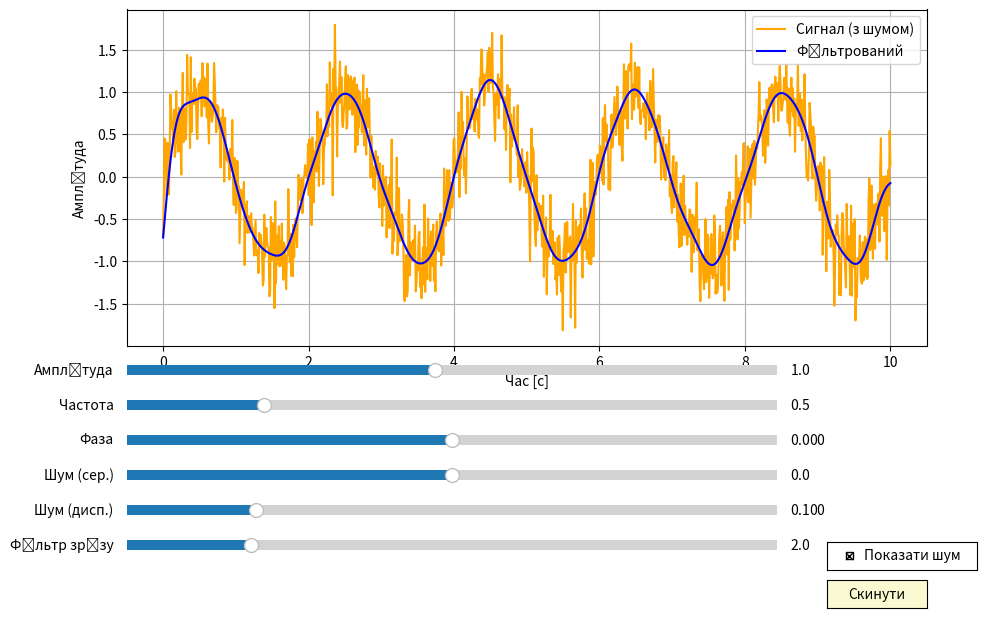

Reproduce this figure in Python.
import numpy as np
import matplotlib.pyplot as plt
from matplotlib.widgets import Slider, Button, CheckButtons
from scipy import signal

# глобальні змінні для шуму
current_noise = None
last_noise_mean = None
last_noise_cov = None
last_t_length = 0

def harmonic_with_noise(t, amplitude, frequency, phase, noise_mean, noise_covariance, show_noise=True):
    global current_noise, last_noise_mean, last_noise_cov, last_t_length

    clean_signal = amplitude * np.sin(2 * np.pi * frequency * t + phase)

    if (noise_mean != last_noise_mean or
        noise_covariance != last_noise_cov or
        len(t) != last_t_length or
        current_noise is None):

        current_noise = np.random.normal(noise_mean, np.sqrt(noise_covariance), len(t))
        last_noise_mean = noise_mean
        last_noise_cov = noise_covariance
        last_t_length = len(t)

    noise = current_noise if len(current_noise) == len(t) else np.random.normal(noise_mean, np.sqrt(noise_covariance), len(t))
    return clean_signal + (noise if show_noise else 0), clean_signal

def update(val):
    amp = s_amp.val
    freq = s_freq.val
    phase = s_phase.val
    noise_mean = s_noise_mean.val
    noise_cov = s_noise_cov.val
    cutoff = s_cutoff.val

    noisy, clean = harmonic_with_noise(t, amp, freq, phase, noise_mean, noise_cov, show_noise_btn.get_status()[0])

    full_noisy, _ = harmonic_with_noise(t, amp, freq, phase, noise_mean, noise_cov, show_noise=True)
    b, a = signal.butter(4, cutoff, fs=100)
    filtered = signal.filtfilt(b, a, full_noisy)

    line_signal.set_ydata(noisy)
    line_filtered.set_ydata(filtered)
    ax.set_ylim(min(min(noisy), min(filtered)) - 0.2, max(max(noisy), max(filtered)) + 0.2)
    fig.canvas.draw_idle()

def reset(event):
    s_amp.reset()
    s_freq.reset()
    s_phase.reset()
    s_noise_mean.reset()
    s_noise_cov.reset()
    s_cutoff.reset()
    show_noise_btn.set_active(0)

# параметри
t = np.linspace(0, 10, 1000)
init_amp = 1.0
init_freq = 0.5
init_phase = 0.0
init_mean = 0.0
init_cov = 0.1
init_cutoff = 2.0

# фігура
fig, ax = plt.subplots(figsize=(10, 7))
plt.subplots_adjust(left=0.1, bottom=0.4)

# сигнали
noisy, clean = harmonic_with_noise(t, init_amp, init_freq, init_phase, init_mean, init_cov, show_noise=True)
b, a = signal.butter(4, init_cutoff, fs=100)
filtered = signal.filtfilt(b, a, noisy)

line_signal, = plt.plot(t, noisy, label='Сигнал (з шумом)', color='orange')
line_filtered, = plt.plot(t, filtered, label='Фільтрований', color='blue')
ax.set_xlabel("Час [с]")
ax.set_ylabel("Амплітуда")
ax.legend()
ax.grid(True)

# повзунки
axcolor = 'lightgoldenrodyellow'
slider_params = {
    'facecolor': axcolor
}
ax_amp = plt.axes([0.1, 0.35, 0.65, 0.03], **slider_params)
ax_freq = plt.axes([0.1, 0.3, 0.65, 0.03], **slider_params)
ax_phase = plt.axes([0.1, 0.25, 0.65, 0.03], **slider_params)
ax_noise_mean = plt.axes([0.1, 0.2, 0.65, 0.03], **slider_params)
ax_noise_cov = plt.axes([0.1, 0.15, 0.65, 0.03], **slider_params)
ax_cutoff = plt.axes([0.1, 0.1, 0.65, 0.03], **slider_params)

s_amp = Slider(ax_amp, 'Амплітуда', 0.1, 2.0, valinit=init_amp)
s_freq = Slider(ax_freq, 'Частота', 0.1, 2.0, valinit=init_freq)
s_phase = Slider(ax_phase, 'Фаза', -np.pi, np.pi, valinit=init_phase)
s_noise_mean = Slider(ax_noise_mean, 'Шум (сер.)', -0.5, 0.5, valinit=init_mean)
s_noise_cov = Slider(ax_noise_cov, 'Шум (дисп.)', 0.001, 0.5, valinit=init_cov)
s_cutoff = Slider(ax_cutoff, 'Фільтр зрізу', 0.1, 10.0, valinit=init_cutoff)

# Reset
ax_reset = plt.axes([0.8, 0.025, 0.1, 0.04])
btn_reset = Button(ax_reset, 'Скинути', color=axcolor)

# чекбокс
ax_check = plt.axes([0.8, 0.08, 0.15, 0.04])
show_noise_btn = CheckButtons(ax_check, ['Показати шум'], [True])

# прив'язка
for slider in [s_amp, s_freq, s_phase, s_noise_mean, s_noise_cov, s_cutoff]:
    slider.on_changed(update)

show_noise_btn.on_clicked(update)
btn_reset.on_clicked(reset)

plt.show()